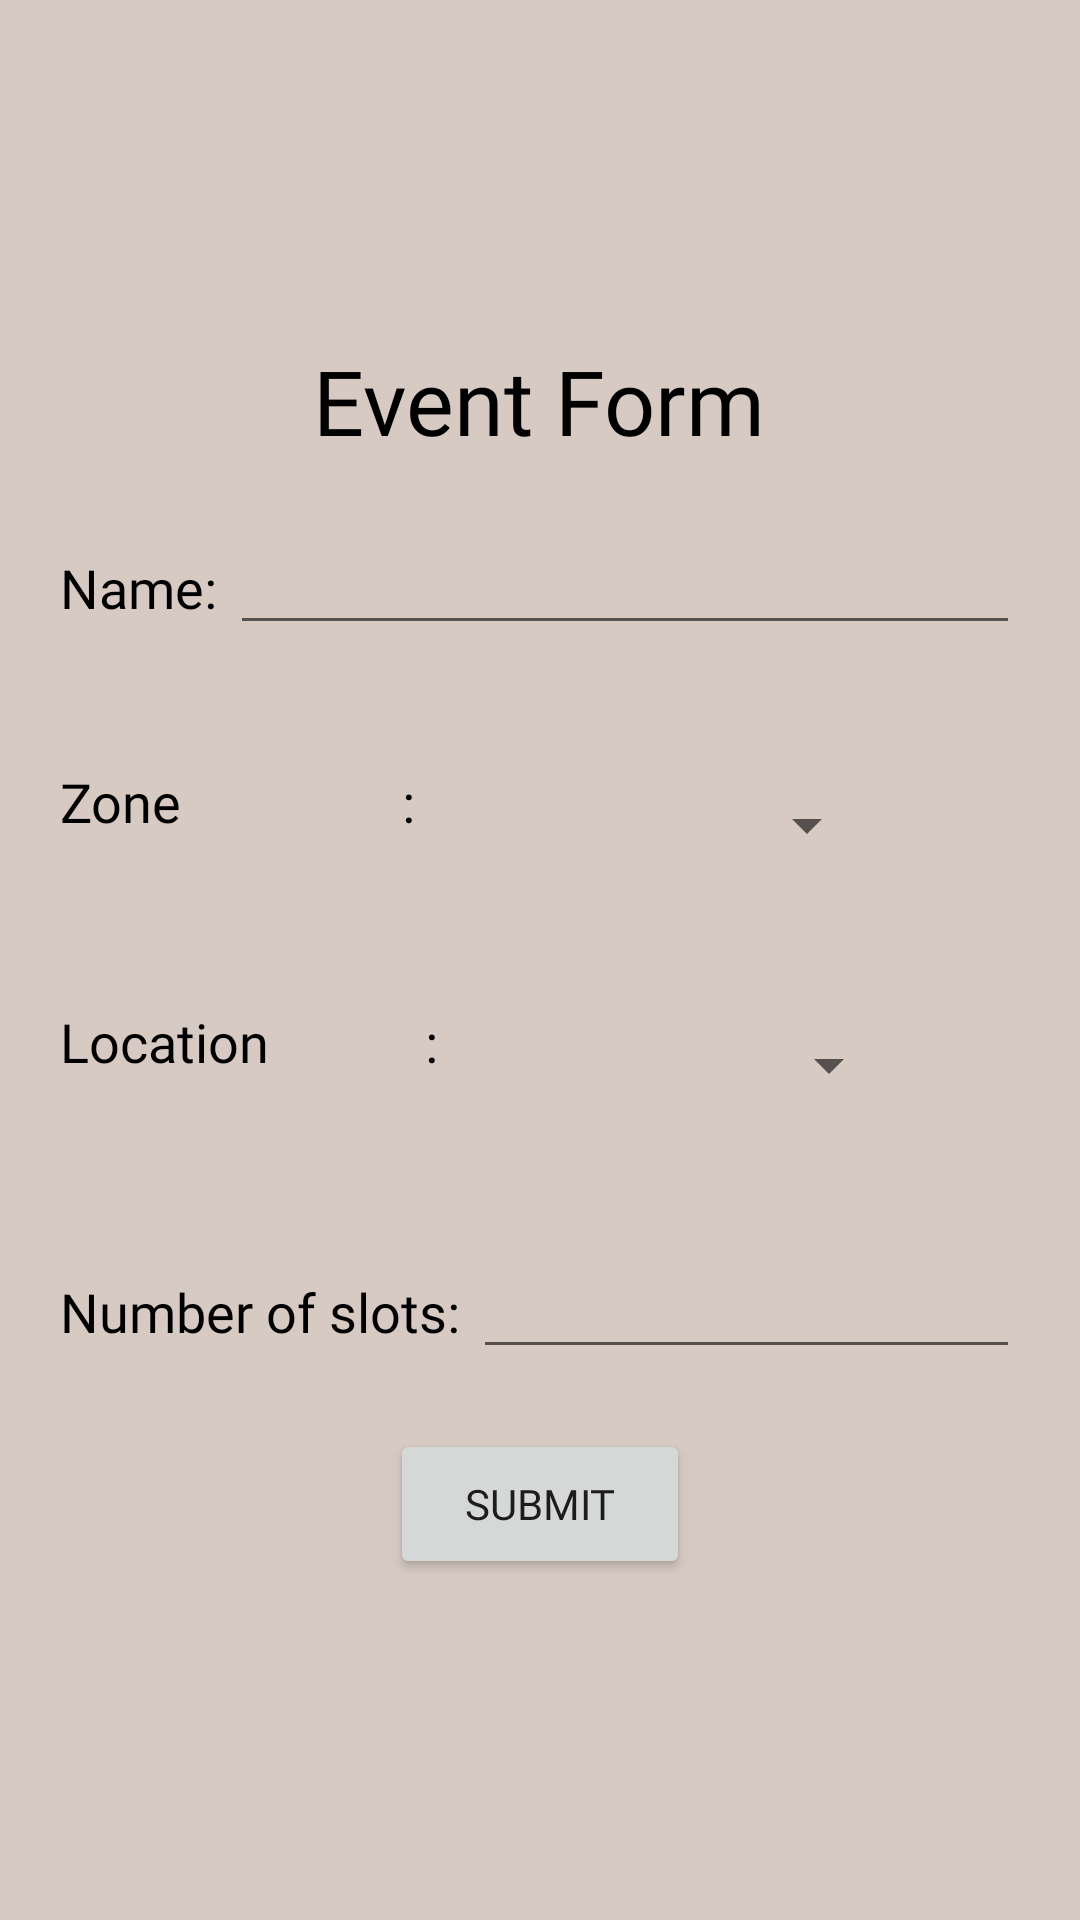

Layout XML and referenced resources for this Android screen:
<!-- AndroidManifest.xml: application theme Theme.MyApplication -->
<!-- res/layout/fragment_form_for_host.xml -->
<?xml version="1.0" encoding="utf-8"?>
<FrameLayout xmlns:android="http://schemas.android.com/apk/res/android"
    xmlns:tools="http://schemas.android.com/tools"
    android:layout_width="match_parent"
    android:layout_height="match_parent"
    tools:context=".Form_for_host">
    <LinearLayout
        android:gravity="center"
        android:layout_width="match_parent"
        android:layout_height="match_parent"
        android:orientation="vertical"
        android:background="@color/black_themed"

        >

    <TextView
        android:textColor="@color/black"
        android:fontFamily="@font/fredoka_bold"
        android:id="@+id/textView4"
        android:layout_width="wrap_content"
        android:layout_height="wrap_content"
        android:text="Event Form"
        android:textSize="30dp"

        />

    <LinearLayout
        android:layout_width="match_parent"
        android:layout_height="wrap_content"
        android:orientation="horizontal"
        android:layout_margin="20dp"
        >
    <TextView
        android:textColor="@color/black"
        android:fontFamily="@font/fredoka_semibold"
        android:layout_width="wrap_content"
        android:layout_height="wrap_content"
        android:textSize="18dp"
        android:text="Name: "
        />

        <EditText
            android:id="@+id/eventname"
            android:layout_width="match_parent"
            android:layout_height="wrap_content"
            />
    </LinearLayout>

        <LinearLayout
            android:layout_width="match_parent"
            android:layout_height="wrap_content"
            android:orientation="horizontal"
            android:layout_margin="20dp"

            >
            <TextView
                android:textColor="@color/black"
                android:fontFamily="@font/fredoka_semibold"
                android:layout_width="wrap_content"
                android:layout_height="wrap_content"
                android:textSize="18dp"
                android:text="Zone                 : " />

            <Spinner
                android:id="@+id/zone_spinner"
                android:layout_gravity="center"
                android:layout_width="150dp"
                android:layout_height="40dp" />
        </LinearLayout>

        <LinearLayout

            android:layout_width="match_parent"
            android:layout_height="wrap_content"
            android:orientation="horizontal"
            android:layout_margin="20dp"

            >
            <TextView
                android:textColor="@color/black"
                android:fontFamily="@font/fredoka_semibold"
                android:layout_width="wrap_content"
                android:layout_height="wrap_content"
                android:textSize="18dp"
                android:text="Location            : " />

            <Spinner
                android:id="@+id/location_spinner"
                android:layout_gravity="center"
                android:layout_width="150dp"
                android:layout_height="40dp" />
        </LinearLayout>

        <LinearLayout
            android:layout_width="match_parent"
            android:layout_height="wrap_content"
            android:orientation="horizontal"
            android:layout_margin="20dp"

            >
            <TextView
                android:textColor="@color/black"
                android:fontFamily="@font/fredoka_semibold"
                android:layout_width="wrap_content"
                android:layout_height="wrap_content"
                android:textSize="18dp"
                android:text="Number of slots: " />

            <EditText
                android:id="@+id/slots"
                android:layout_width="match_parent"
                android:layout_height="wrap_content"
                />
        </LinearLayout>

        <Button
            android:id="@+id/host_submit"
            android:layout_width="100dp"
            android:layout_height="50dp"
            android:layout_gravity="center"
            android:fontFamily="@font/fredoka_bold"
            android:text="Submit"
            />

    </LinearLayout>

</FrameLayout>
<!-- resources referenced by this layout -->
<resources>
  <color name="black">#FF000000</color>
  <color name="black_themed">#FFD6CAC3</color>
  <style name="Theme.MyApplication" parent="Theme.MaterialComponents.DayNight.DarkActionBar">
          
          <item name="colorPrimary">@color/brown_bar</item>
          <item name="colorPrimaryVariant">@color/purple_700</item>
          <item name="colorOnPrimary">@color/white</item>
          
          <item name="colorSecondary">@color/teal_200</item>
          <item name="colorSecondaryVariant">@color/teal_700</item>
          <item name="colorOnSecondary">@color/black</item>
          
          <item name="android:statusBarColor" tools:targetApi="l">?attr/colorPrimaryVariant</item>
          
      </style>
  <color name="brown_bar">#FF54280E</color>
  <color name="purple_700">#FF3700B3</color>
  <color name="white">#FFFFFFFF</color>
  <color name="teal_200">#FF03DAC5</color>
  <color name="teal_700">#FF018786</color>
</resources>
